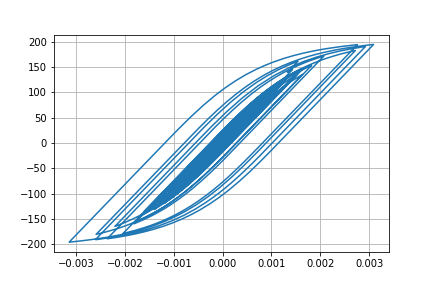

Data behind this chart, as committed beside it:
Desplacment, Force
0.0, 0.0
-3.236657570751035e-07, -0.03237
-1.060586071078141e-06, -0.1061
-1.8012284135291295e-06, -0.1801
-2.2714980799832605e-06, -0.2271
-2.36939893667182e-06, -0.2369
-2.090943108200789e-06, -0.2091
-1.4079944586494372e-06, -0.1408
-1.3973240962828555e-07, -0.01397
2.0006530064536964e-06, 0.2001
5.270551143258855e-06, 0.5271
9.777529237342484e-06, 0.9777
1.54119879325795e-05, 1.541
2.184446250792142e-05, 2.184
2.8603202624875165e-05, 2.86
3.529610616784158e-05, 3.529
4.1723687536447696e-05, 4.172
4.783098625063721e-05, 4.782
5.3578122288097875e-05, 5.357
5.8864038251257424e-05, 5.885
6.35654116308019e-05, 6.354
6.749529813463774e-05, 6.747
7.048976671631263e-05, 7.046
7.250263943156178e-05, 7.247
7.365139671428484e-05, 7.362
7.406846906063805e-05, 7.404
7.369418653022115e-05, 7.366
7.233997051772115e-05, 7.231
6.9723387217587e-05, 6.969
6.563481913311788e-05, 6.56
6.0067357140858295e-05, 6.003
5.31546953775096e-05, 5.312
4.507171704705222e-05, 4.504
3.604734760460433e-05, 3.601
2.6377165479398645e-05, 2.634
1.633726340556725e-05, 1.63
6.206769611440198e-06, 0.6174
-3.857672850038432e-06, -0.3891
-1.3839132482729567e-05, -1.387
-2.3787108396366123e-05, -2.382
-3.380556470476129e-05, -3.384
-4.395423560159272e-05, -4.398
-5.428467181545025e-05, -5.43
-6.493619502601253e-05, -6.495
-7.630697706772615e-05, -7.63
-8.8738221869923e-05, -8.871
-0.0001023, -10.23
-0.0001168, -11.67
-0.0001314, -13.12
-0.0001454, -14.52
-0.0001583, -15.8
-0.0001697, -16.93
-0.0001795, -17.91
-0.0001875, -18.7
-0.0001931, -19.25
-0.0001959, -19.53
-0.000196, -19.54
-0.0001937, -19.31
-0.0001896, -18.9
-0.0001843, -18.37
... 2,941 more rows
